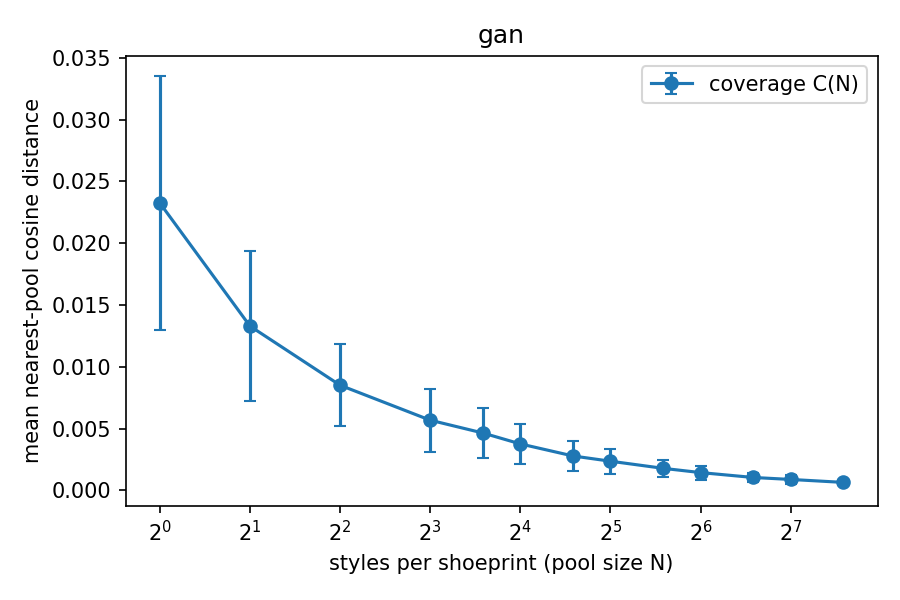

The file beside this chart, header and first rows:
pool_size, coverage_mean, coverage_std, rel_residual
1, 0.02325, 0.01024, 1
2, 0.01329, 0.006040, 0.5717
4, 0.008505, 0.003323, 0.3658
8, 0.005676, 0.002559, 0.2441
12, 0.004639, 0.001991, 0.1995
16, 0.003757, 0.001636, 0.1616
24, 0.002780, 0.001193, 0.1196
32, 0.002357, 0.000998, 0.1014
48, 0.001780, 0.000674, 0.0766
64, 0.001435, 0.000571, 0.0617
96, 0.001041, 0.000401, 0.0448
128, 0.000880, 0.000393, 0.0379
192, 0.000642, 0.000230, 0.0276
# noise_floor, 0.000000
